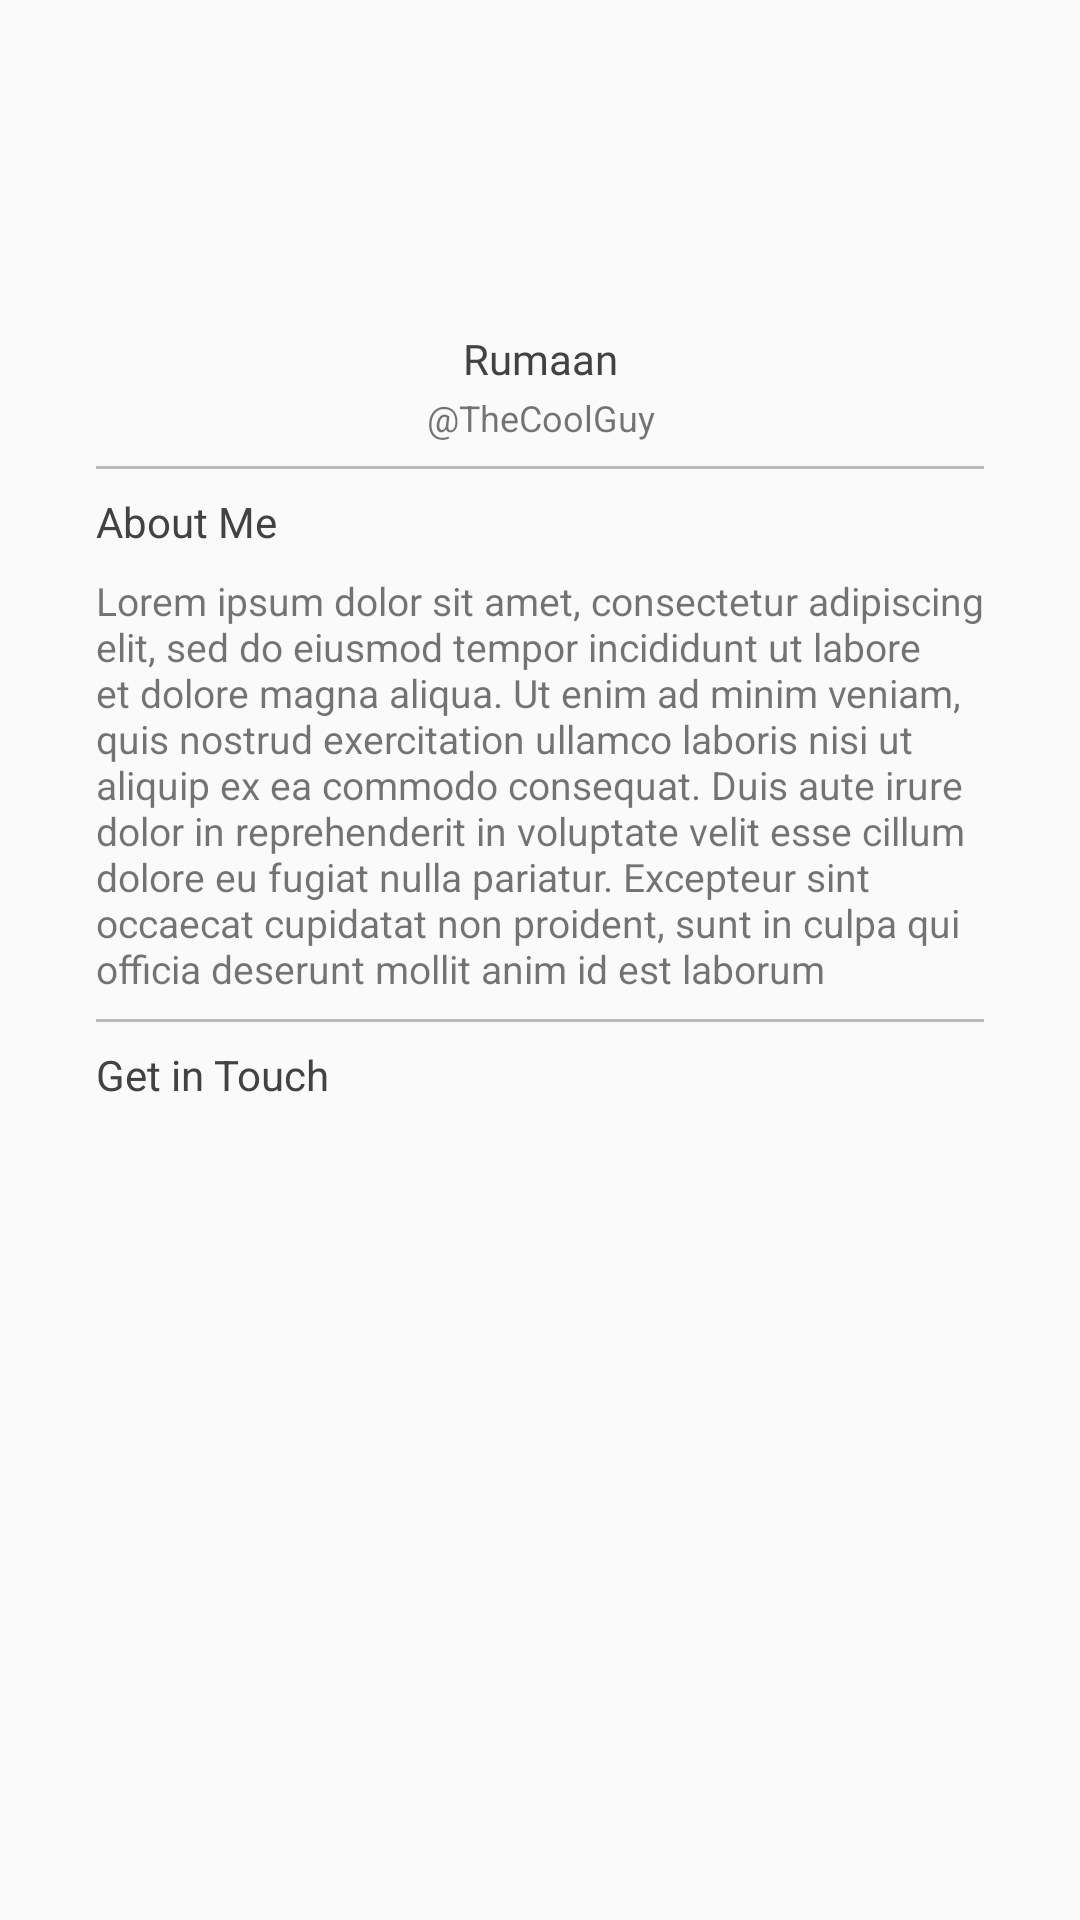

The Android layout XML behind this screen, and the referenced resources:
<!-- AndroidManifest.xml: application theme AppTheme -->
<!-- res/layout/content_about_me.xml -->
<?xml version="1.0" encoding="utf-8"?>
<androidx.constraintlayout.widget.ConstraintLayout xmlns:android="http://schemas.android.com/apk/res/android"
    xmlns:app="http://schemas.android.com/apk/res-auto"
    android:layout_width="match_parent"
    android:layout_height="wrap_content"
    android:layout_marginBottom="8dp"
    >

  <ImageView
      android:id="@+id/profile_img"
      android:layout_width="0dp"
      android:layout_height="90dp"
      android:layout_marginTop="16dp"
      android:adjustViewBounds="false"
      android:contentDescription="@string/profile_image"
      android:cropToPadding="true"
      app:layout_constraintDimensionRatio="w,1:1"
      app:layout_constraintLeft_toLeftOf="parent"
      app:layout_constraintRight_toRightOf="parent"
      app:layout_constraintTop_toTopOf="parent"
      app:srcCompat="@drawable/profile"
      />

  <TextView
      android:id="@+id/textView6"
      android:layout_width="wrap_content"
      android:layout_height="wrap_content"
      android:layout_marginEnd="8dp"
      android:layout_marginStart="8dp"
      android:layout_marginTop="4dp"
      android:fontFamily="@font/source_sans_pro_semibold"
      android:text="@string/rumaan"
      android:textColor="@color/cardview_dark_background"
      android:textSize="14sp"
      app:layout_constraintEnd_toEndOf="@+id/profile_img"
      app:layout_constraintLeft_toLeftOf="parent"
      app:layout_constraintRight_toRightOf="parent"
      app:layout_constraintStart_toStartOf="@+id/profile_img"
      app:layout_constraintTop_toBottomOf="@+id/profile_img"
      />

  <TextView
      android:id="@+id/textView7"
      android:layout_width="wrap_content"
      android:layout_height="wrap_content"
      android:layout_marginTop="2dp"
      android:text="@string/me_handle"
      android:textSize="12sp"
      app:layout_constraintEnd_toEndOf="@+id/textView6"
      app:layout_constraintLeft_toLeftOf="parent"
      app:layout_constraintRight_toRightOf="parent"
      app:layout_constraintStart_toStartOf="@+id/textView6"
      app:layout_constraintTop_toBottomOf="@+id/textView6"
      />

  <View
      android:id="@+id/divider"
      android:layout_width="match_parent"
      android:layout_height="1dp"
      android:layout_marginBottom="8dp"
      android:layout_marginEnd="32dp"
      android:layout_marginStart="32dp"
      android:layout_marginTop="8dp"
      android:alpha="0.8"
      android:background="@android:color/darker_gray"
      app:layout_constraintEnd_toEndOf="parent"
      app:layout_constraintStart_toStartOf="parent"
      app:layout_constraintTop_toBottomOf="@id/textView7"
      />

  <TextView
      android:id="@+id/textView8"
      android:layout_width="wrap_content"
      android:layout_height="wrap_content"
      android:layout_marginStart="32dp"
      android:layout_marginTop="8dp"
      android:text="About Me"
      android:textColor="@color/cardview_dark_background"
      app:layout_constraintStart_toStartOf="parent"
      app:layout_constraintTop_toBottomOf="@+id/divider"
      />

  <TextView
      android:id="@+id/about"
      android:layout_width="0dp"
      android:layout_height="wrap_content"
      android:layout_marginEnd="32dp"
      android:layout_marginTop="8dp"
      android:text="@string/lorem_ipsum"

      android:textSize="13sp"
      app:layout_constraintEnd_toEndOf="parent"
      app:layout_constraintStart_toStartOf="@+id/textView8"
      app:layout_constraintTop_toBottomOf="@+id/textView8"
      />

  <View
      android:id="@+id/view2"
      android:layout_width="match_parent"
      android:layout_height="1dp"
      android:layout_marginEnd="32dp"
      android:layout_marginStart="32dp"
      android:layout_marginTop="8dp"
      android:alpha="0.8"
      android:background="@android:color/darker_gray"
      app:layout_constraintEnd_toEndOf="@id/divider"
      app:layout_constraintStart_toStartOf="@id/divider"
      app:layout_constraintTop_toBottomOf="@id/about"
      />

  <TextView
      android:id="@+id/textView10"
      android:layout_width="wrap_content"
      android:layout_height="wrap_content"
      android:layout_marginTop="8dp"
      android:text="Get in Touch"
      android:textColor="@color/cardview_dark_background"
      app:layout_constraintStart_toStartOf="@+id/about"
      app:layout_constraintTop_toBottomOf="@+id/view2"
      />

  <ImageView
      android:id="@+id/github"
      android:layout_width="0dp"
      android:layout_height="40dp"
      android:cropToPadding="false"
      app:layout_constraintBottom_toBottomOf="@+id/gmail"
      app:layout_constraintDimensionRatio="w,1:1"
      app:layout_constraintEnd_toStartOf="@+id/gmail"
      app:layout_constraintHorizontal_bias="0.15"
      app:layout_constraintHorizontal_chainStyle="spread"
      app:layout_constraintStart_toStartOf="@+id/textView10"
      app:layout_constraintTop_toTopOf="@+id/gmail"
      app:layout_constraintVertical_bias="0.0"
      app:srcCompat="@drawable/github"
      />

  <ImageView
      android:id="@+id/gmail"
      android:layout_width="0dp"
      android:layout_height="40dp"
      android:adjustViewBounds="true"
      app:layout_constraintBottom_toBottomOf="@+id/twitter"
      app:layout_constraintDimensionRatio="w,1:1"
      app:layout_constraintEnd_toStartOf="@+id/twitter"
      app:layout_constraintHorizontal_bias="0.5"
      app:layout_constraintStart_toEndOf="@+id/github"
      app:layout_constraintTop_toTopOf="@+id/twitter"
      app:layout_constraintVertical_bias="0.0"
      app:srcCompat="@drawable/gmail"
      />

  <ImageView
      android:id="@+id/twitter"
      android:layout_width="0dp"
      android:layout_height="40dp"
      android:layout_marginBottom="8dp"
      android:layout_marginEnd="100dp"
      android:layout_marginTop="8dp"
      android:adjustViewBounds="true"
      app:layout_constraintBottom_toBottomOf="parent"
      app:layout_constraintDimensionRatio="w,1:1"
      app:layout_constraintEnd_toEndOf="@+id/view2"
      app:layout_constraintTop_toBottomOf="@+id/textView10"
      app:layout_constraintVertical_bias="0.0"
      app:srcCompat="@drawable/twitter"
      />

</androidx.constraintlayout.widget.ConstraintLayout>
<!-- resources referenced by this layout -->
<resources>
  <!-- drawable github: png bitmap (drawable, 1545 bytes) -->
  <!-- drawable gmail: png bitmap (drawable, 1359 bytes) -->
  <!-- drawable profile: png bitmap (drawable, 36928 bytes) -->
  <!-- drawable twitter: png bitmap (drawable, 1343 bytes) -->
  <string name="lorem_ipsum" translatable="false">Lorem ipsum dolor sit amet, consectetur adipiscing elit, sed do eiusmod tempor incididunt ut labore et dolore magna aliqua. Ut enim ad minim veniam, quis nostrud exercitation ullamco laboris nisi ut aliquip ex ea commodo consequat. Duis aute irure dolor in reprehenderit in voluptate velit esse cillum dolore eu fugiat nulla pariatur. Excepteur sint occaecat cupidatat non proident, sunt in culpa qui officia deserunt mollit anim id est laborum</string>
  <string name="me_handle" translatable="false">\@TheCoolGuy</string>
  <string name="profile_image">Profile Image</string>
  <string name="rumaan" translatable="false">Rumaan</string>
  <style name="AppTheme" parent="Theme.AppCompat.Light.DarkActionBar">
          <item name="colorPrimary">@color/colorPrimary</item>
          <item name="colorPrimaryDark">@color/colorPrimaryDark</item>
          <item name="colorAccent">@color/colorAccent</item>
          <item name="fontFamily">@font/source_sans</item>
      </style>
  <color name="colorPrimary">#29b6f6</color>
  <color name="colorPrimaryDark">#2196f3</color>
  <color name="colorAccent">#ffffff</color>
</resources>
